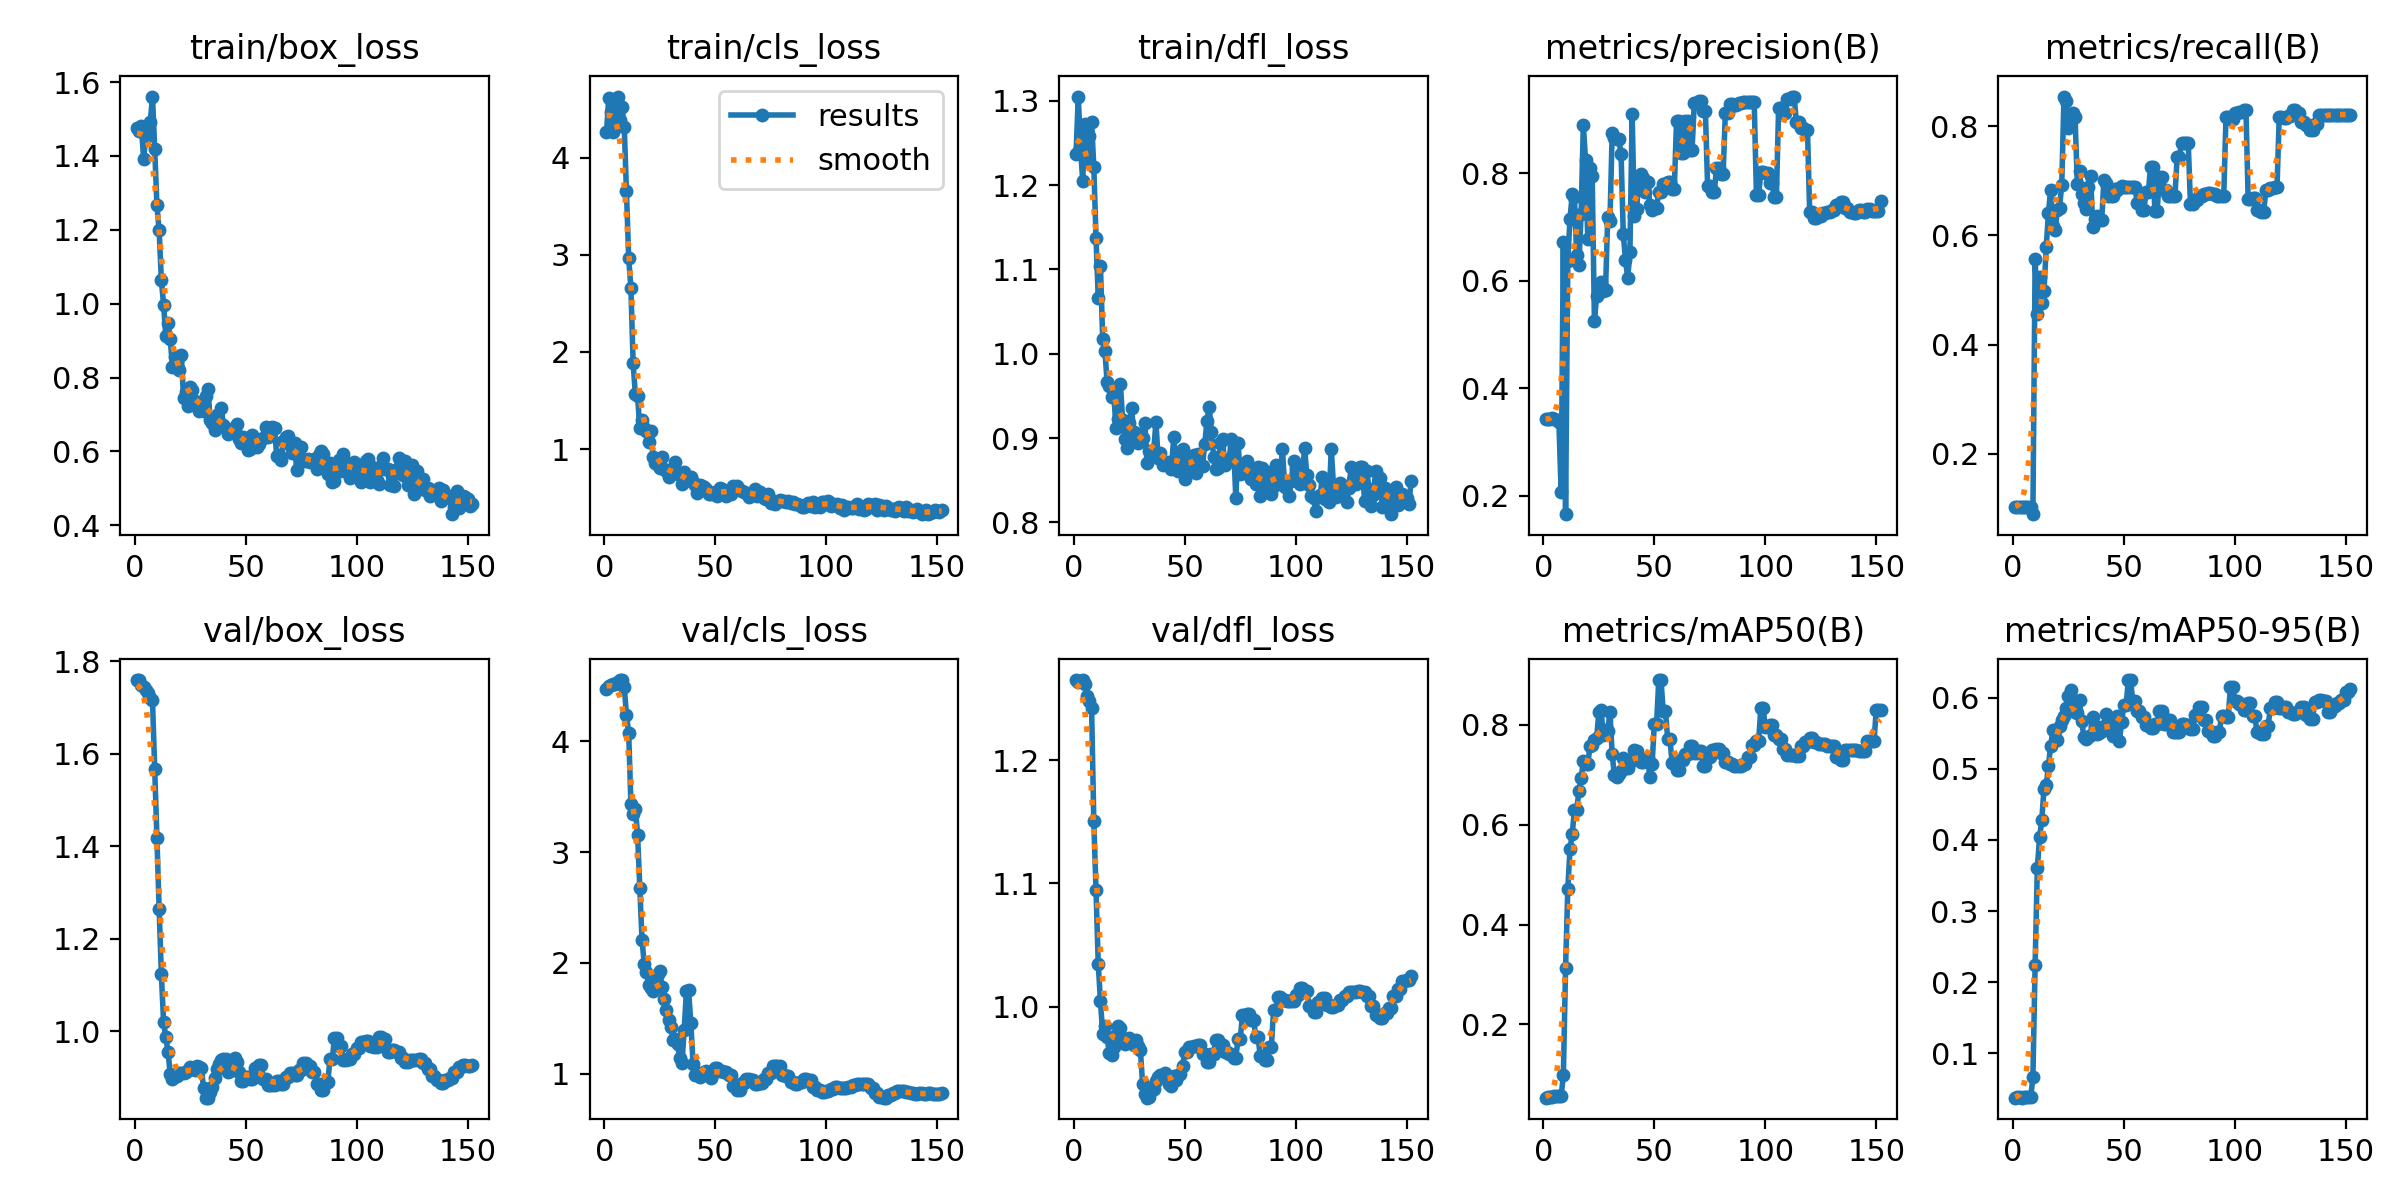

The table this chart was drawn from, first rows:
epoch, time, train/box_loss, train/cls_loss, train/dfl_loss, metrics/precision(B), metrics/recall(B), metrics/mAP50(B), metrics/mAP50-95(B), val/box_loss, val/cls_loss, val/dfl_loss, lr/pg0, lr/pg1, lr/pg2
1, 0.3225, 1.475, 4.259, 1.237, 0.3425, 0.1027, 0.0533, 0.0378, 1.759, 4.472, 1.265, 0, 0, 0
2, 0.6963, 1.468, 4.608, 1.305, 0.3422, 0.1027, 0.05411, 0.03808, 1.759, 4.501, 1.263, 7.64242e-06, 7.64242e-06, 7.64242e-06
3, 1.191, 1.481, 4.467, 1.245, 0.3434, 0.1027, 0.05512, 0.03847, 1.749, 4.509, 1.264, 1.51897e-05, 1.51897e-05, 1.51897e-05
4, 1.546, 1.392, 4.259, 1.205, 0.3456, 0.1027, 0.0553, 0.03767, 1.744, 4.512, 1.265, 2.26418e-05, 2.26418e-05, 2.26418e-05
5, 1.889, 1.452, 4.607, 1.273, 0.3434, 0.1027, 0.05645, 0.03814, 1.737, 4.52, 1.261, 2.99987e-05, 2.99987e-05, 2.99987e-05
6, 2.232, 1.467, 4.628, 1.232, 0.3416, 0.1027, 0.05648, 0.03816, 1.731, 4.532, 1.252, 3.72605e-05, 3.72605e-05, 3.72605e-05
7, 2.571, 1.492, 4.388, 1.259, 0.3373, 0.1027, 0.05655, 0.03817, 1.721, 4.549, 1.248, 4.44271e-05, 4.44271e-05, 4.44271e-05
8, 2.916, 1.561, 4.517, 1.275, 0.2067, 0.1027, 0.05646, 0.03794, 1.715, 4.552, 1.242, 5.14985e-05, 5.14985e-05, 5.14985e-05
9, 3.263, 1.42, 4.319, 1.222, 0.6722, 0.08929, 0.0978, 0.06647, 1.568, 4.489, 1.15, 5.84748e-05, 5.84748e-05, 5.84748e-05
10, 3.735, 1.266, 3.653, 1.137, 0.1662, 0.5563, 0.3134, 0.2246, 1.419, 4.236, 1.094, 6.53559e-05, 6.53559e-05, 6.53559e-05
11, 4.209, 1.199, 2.969, 1.066, 0.6371, 0.4558, 0.4715, 0.3609, 1.265, 4.072, 1.035, 7.21418e-05, 7.21418e-05, 7.21418e-05
12, 4.695, 1.064, 2.658, 1.104, 0.7153, 0.5229, 0.5509, 0.4036, 1.123, 3.437, 1.005, 7.88326e-05, 7.88326e-05, 7.88326e-05
13, 5.195, 0.9976, 1.883, 1.017, 0.7601, 0.4754, 0.5814, 0.4284, 1.02, 3.347, 0.9783, 8.54282e-05, 8.54282e-05, 8.54282e-05
14, 5.693, 0.9135, 1.569, 1.004, 0.7548, 0.4985, 0.6299, 0.4719, 0.987, 3.391, 0.9849, 9.19287e-05, 9.19287e-05, 9.19287e-05
15, 6.186, 0.9483, 1.55, 0.9662, 0.6472, 0.5783, 0.6289, 0.4767, 0.956, 3.158, 0.9757, 9.8334e-05, 9.8334e-05, 9.8334e-05
16, 6.686, 0.9055, 1.218, 0.9611, 0.6288, 0.641, 0.6664, 0.5036, 0.9073, 2.675, 0.9624, 0.0001046, 0.0001046, 0.0001046
17, 7.185, 0.8276, 1.298, 0.9489, 0.7237, 0.6834, 0.6924, 0.5326, 0.8977, 2.208, 0.961, 0.0001109, 0.0001109, 0.0001109
18, 7.688, 0.8549, 1.214, 0.9528, 0.8889, 0.6181, 0.7276, 0.5539, 0.9055, 1.993, 0.9675, 0.000117, 0.000117, 0.000117
19, 8.192, 0.8469, 1.183, 0.9113, 0.8236, 0.6091, 0.7217, 0.553, 0.9026, 1.913, 0.9769, 0.000123, 0.000123, 0.000123
20, 8.67, 0.8215, 1.069, 0.9229, 0.6779, 0.6468, 0.7204, 0.5402, 0.9108, 1.798, 0.9843, 0.0001289, 0.0001289, 0.0001289
21, 9.123, 0.8621, 1.183, 0.9636, 0.8089, 0.6504, 0.7573, 0.5595, 0.9108, 1.777, 0.9833, 0.0001348, 0.0001348, 0.0001348
22, 9.621, 0.7444, 0.917, 0.9208, 0.7946, 0.693, 0.7591, 0.5682, 0.9099, 1.749, 0.9735, 0.0001405, 0.0001405, 0.0001405
23, 10.1, 0.761, 0.8562, 0.8991, 0.5251, 0.8544, 0.7693, 0.5745, 0.9124, 1.836, 0.9702, 0.0001462, 0.0001462, 0.0001462
24, 10.57, 0.7238, 0.8325, 0.8887, 0.5714, 0.8455, 0.7735, 0.585, 0.9164, 1.901, 0.9743, 0.0001517, 0.0001517, 0.0001517
25, 11.15, 0.7748, 0.8088, 0.9181, 0.5925, 0.7976, 0.8252, 0.6029, 0.9233, 1.926, 0.9747, 0.0001572, 0.0001572, 0.0001572
26, 11.64, 0.7675, 0.9205, 0.9353, 0.5976, 0.8103, 0.8288, 0.6104, 0.9202, 1.786, 0.9711, 0.0001625, 0.0001625, 0.0001625
27, 12.11, 0.7375, 0.7954, 0.9069, 0.5807, 0.8248, 0.7789, 0.5876, 0.9171, 1.673, 0.9689, 0.0001678, 0.0001678, 0.0001678
28, 12.54, 0.7286, 0.7755, 0.8981, 0.5827, 0.8172, 0.7899, 0.5804, 0.9249, 1.574, 0.9732, 0.0001729, 0.0001729, 0.0001729
29, 12.97, 0.7102, 0.7169, 0.8944, 0.719, 0.6949, 0.7869, 0.5783, 0.9232, 1.484, 0.9682, 0.000178, 0.000178, 0.000178
30, 13.41, 0.7235, 0.7433, 0.9051, 0.71, 0.7176, 0.8256, 0.5962, 0.9211, 1.423, 0.9648, 0.000183, 0.000183, 0.000183
31, 13.85, 0.7092, 0.7694, 0.8995, 0.8745, 0.6762, 0.741, 0.5666, 0.8785, 1.305, 0.9373, 0.0001879, 0.0001879, 0.0001879
32, 14.29, 0.7496, 0.8694, 0.9183, 0.8645, 0.66, 0.6986, 0.5444, 0.8567, 1.313, 0.9294, 0.0001927, 0.0001927, 0.0001927
33, 14.71, 0.7683, 0.744, 0.8699, 0.8624, 0.649, 0.6956, 0.5415, 0.8565, 1.266, 0.9265, 0.0001974, 0.0001974, 0.0001974
34, 15.13, 0.6861, 0.7459, 0.8848, 0.8633, 0.6887, 0.7018, 0.5451, 0.8678, 1.143, 0.9268, 0.000202, 0.000202, 0.000202
35, 15.56, 0.6763, 0.638, 0.885, 0.8361, 0.7089, 0.7067, 0.5472, 0.8806, 1.097, 0.9328, 0.0002065, 0.0002065, 0.0002065
36, 15.99, 0.6575, 0.7651, 0.8851, 0.6871, 0.615, 0.7325, 0.5727, 0.8981, 1.393, 0.9332, 0.0002109, 0.0002109, 0.0002109
37, 16.43, 0.6998, 0.6826, 0.9189, 0.6381, 0.6304, 0.7246, 0.5606, 0.9178, 1.742, 0.9398, 0.0002152, 0.0002152, 0.0002152
38, 16.86, 0.6695, 0.6821, 0.8757, 0.6051, 0.6362, 0.7133, 0.5488, 0.9284, 1.753, 0.9429, 0.0002194, 0.0002194, 0.0002194
39, 17.28, 0.7165, 0.7088, 0.8823, 0.653, 0.6289, 0.7248, 0.5507, 0.937, 1.458, 0.9447, 0.0002235, 0.0002235, 0.0002235
40, 17.71, 0.6705, 0.6588, 0.8685, 0.9088, 0.6274, 0.7309, 0.5533, 0.9402, 1.09, 0.9444, 0.0002275, 0.0002275, 0.0002275
41, 18.22, 0.6629, 0.6364, 0.8718, 0.7202, 0.7018, 0.7497, 0.5597, 0.941, 0.99, 0.9464, 0.0002315, 0.0002315, 0.0002315
42, 18.67, 0.6466, 0.5446, 0.8686, 0.7337, 0.6962, 0.7481, 0.5769, 0.9125, 1.004, 0.9427, 0.0002353, 0.0002353, 0.0002353
43, 19.1, 0.6531, 0.6357, 0.8716, 0.7848, 0.6731, 0.7349, 0.5593, 0.9147, 0.9708, 0.9376, 0.000239, 0.000239, 0.000239
44, 19.53, 0.6563, 0.6165, 0.8636, 0.7982, 0.6714, 0.7257, 0.5531, 0.9214, 1.008, 0.9357, 0.0002427, 0.0002427, 0.0002427
45, 19.96, 0.6606, 0.6092, 0.9007, 0.7902, 0.6714, 0.7259, 0.5468, 0.9414, 1.015, 0.9441, 0.0002462, 0.0002462, 0.0002462
46, 20.39, 0.6738, 0.591, 0.8758, 0.7646, 0.6855, 0.7305, 0.5634, 0.933, 1.028, 0.941, 0.0002497, 0.0002497, 0.0002497
47, 20.82, 0.6331, 0.5414, 0.8612, 0.7832, 0.6829, 0.7328, 0.5749, 0.9111, 0.9857, 0.9446, 0.0002531, 0.0002531, 0.0002531
48, 21.24, 0.6216, 0.5373, 0.8664, 0.7406, 0.6873, 0.6958, 0.5396, 0.8925, 0.9637, 0.9457, 0.0002563, 0.0002563, 0.0002563
49, 21.66, 0.6386, 0.5457, 0.8875, 0.7305, 0.6903, 0.722, 0.5664, 0.8915, 1.004, 0.9518, 0.0002595, 0.0002595, 0.0002595
50, 22.07, 0.6235, 0.5598, 0.8515, 0.7359, 0.6893, 0.8019, 0.5893, 0.9021, 1.055, 0.9634, 0.0002626, 0.0002626, 0.0002626
51, 22.48, 0.604, 0.5226, 0.8655, 0.7359, 0.6893, 0.8019, 0.5893, 0.9021, 1.055, 0.9634, 0.0002655, 0.0002655, 0.0002655
52, 22.91, 0.606, 0.6016, 0.8766, 0.7654, 0.6893, 0.8894, 0.6248, 0.8979, 1.021, 0.9679, 0.0002684, 0.0002684, 0.0002684
53, 23.35, 0.6448, 0.5937, 0.8678, 0.7654, 0.6893, 0.8894, 0.6248, 0.8979, 1.021, 0.9679, 0.0002712, 0.0002712, 0.0002712
54, 23.8, 0.6269, 0.5498, 0.8801, 0.7794, 0.6893, 0.8273, 0.5952, 0.9215, 1.015, 0.9685, 0.0002739, 0.0002739, 0.0002739
55, 24.21, 0.6123, 0.5142, 0.859, 0.7794, 0.6893, 0.8273, 0.5952, 0.9215, 1.015, 0.9685, 0.0002765, 0.0002765, 0.0002765
56, 24.63, 0.6207, 0.5626, 0.8807, 0.7833, 0.6598, 0.7723, 0.5812, 0.9269, 0.9841, 0.9688, 0.000279, 0.000279, 0.000279
57, 25.13, 0.6338, 0.5351, 0.8681, 0.7833, 0.6598, 0.7723, 0.5812, 0.9269, 0.9841, 0.9688, 0.0002814, 0.0002814, 0.0002814
58, 25.56, 0.6377, 0.624, 0.8672, 0.7708, 0.6471, 0.7241, 0.5727, 0.8974, 0.8894, 0.9615, 0.0002837, 0.0002837, 0.0002837
59, 25.98, 0.6652, 0.5982, 0.8933, 0.7708, 0.6471, 0.7241, 0.5727, 0.8974, 0.8894, 0.9615, 0.000286, 0.000286, 0.000286
60, 26.41, 0.6381, 0.6213, 0.9205, 0.8973, 0.6788, 0.7092, 0.5619, 0.885, 0.855, 0.9551, 0.0002881, 0.0002881, 0.0002881
... 92 more rows
